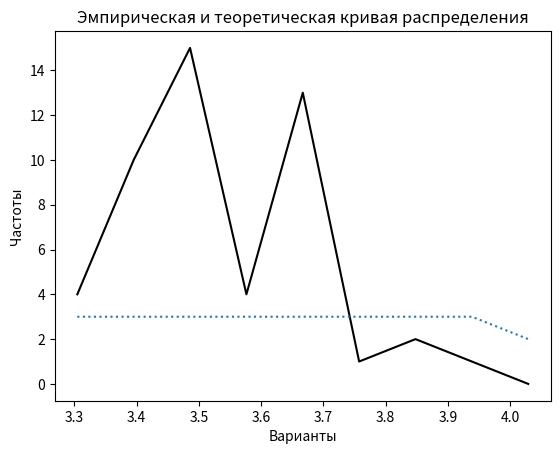

This chart was generated by the following Python code:
import matplotlib.pyplot as plt
import math

# Даны значения ширины пера круглой плашки(в мм)
AArray = [3.69, 3.56, 3.52, 3.68, 3.49, 3.58, 3.59, 3.54, 3.35, 3.69, 3.87, 3.67, 3.79,
          3.75, 3.43, 3.50, 3.57, 3.53, 3.49, 3.68, 3.36, 3.63, 3.51, 3.99, 3.90, 3.53,
          3.50, 3.55, 3.40, 3.73, 3.72, 3.53, 3.42, 3.72, 3.68, 3.46, 3.46, 3.36, 3.37,
          3.53, 3.48, 3.70, 3.48, 3.68, 3.46, 3.61, 3.57, 3.47, 3.74, 3.47]

# Вычислим размах варьирования признака X
Xmax = max(AArray)
Xmin = min(AArray)
R = Xmax - Xmin
print("Xmax = ", Xmax)
print("Xmin = ", Xmin)
print("R = ", R)
n = len(AArray)
print("n = ",n)

# Определим число интервалов k
k = len(AArray) ** 0.5
print("k = ", k)

# Найдем длину(h) частичных интервалов
h = R/k
print("h = ", h)

# Подсчитаем число вариант, попадающих в каждый интервал
XArray = []
NArray = []
X0 = Xmin - 0.5 * h      # начало первого интервала
Xk = Xmax + 0.5 * h      # конец последнего интервала

i = 0
XArray.append(X0)
while XArray[i] < Xk:
    i += 1
    prom = XArray[i-1] + h
    XArray.append(prom)
    # print("%.2f" % XArray[i], " ", i)

for i in range(len(XArray)):
    count = 0
    for j in range(len(AArray)):
        if XArray[i] <= AArray[j] < XArray[i+1]:
            count += 1
    NArray.append(count)

# Контроль

# summ = 0
# for i in range(len(NArray)):
#     summ += (NArray[i])
# if summ == len(AArray):
#     print("Control = All good")
# else:
#     print("Control = All bad")

# Запишем дискретный вариационный ряд

XiArray = []
Xi_Array = []
for i in range(9):
    Xi = (XArray[i] + XArray[i+1]) / 2 
    XiArray.append(Xi)
XiArray.append(0)
for i in range(8):
    if i == 8:
        break
    print("%.2f - %.2f : n = %.f, Xi = %.2f" % (XArray[i], XArray[i + 1], NArray[i], XiArray[i]))

# Изобразим вариационные ряды графически
# plt.xlabel('Интервалы')
# plt.ylabel('h')
# plt.title('Вариационный ряд')
# plt.grid(True)
# plt.bar(XArray[:-1], NArray[:-1], h - 0.001)
# plt.plot(XArray[:-1], NArray[:-1], color="black")
# plt.show()

# Построим кумуляту
WArray = []
wArray = [0]

for i in range(len(XiArray)):
    wArray.append(NArray[i]/n)
    if i == 0:
        WArray.append(wArray[i])
    else:
        WArray.append(WArray[i-1]+wArray[i])


# Найдем эмпирическую функцию
EmpArray = []
Nx = 0
for i in range(len(XArray)):
    EmpArray.append(Nx / n)
    Nx += NArray[i] 

# plt.title('Кумулята и эмперическая функция распределения')
# plt.xlabel('Варианты')
# plt.ylabel('Частоты')
# plt.bar(XiArray[:-1],EmpArray[:-1], h-0.01)
# plt.plot(XiArray[:-1], WArray[:-1], color = "red")
# plt.show()

# Вычислить моду, медиану, выборочную среднюю, выборочную
# дисперсию, выборочное среднее квадратическое отклонение, коэффициент вариации, асимметрию, эксцесс.
Nmax = max(NArray)
UiArray = []
for i in range(len(XiArray)):
    if Nmax == NArray[i]:
        MoX = XiArray[i-1]
        MeX = (MoX + XiArray[i])/2
for i in range(len(XiArray)-1):
    UiArray.append((XiArray[i]-MoX)/h)

# Найдем условные начальные моменты
M1 = 0
M2 = 0
M3 = 0
M4 = 0

for i in range(len(UiArray)):
    M1 += (NArray[i] * UiArray[i])
    M2 += (NArray[i] * UiArray[i]) ** 2
    M3 += (NArray[i] * UiArray[i]) ** 3
    M4 += (NArray[i] * UiArray[i]) ** 4
# print(M1,M2,M3,M4)
M1 /= n
M2 /= n
M3 /= n
M4 /= n
# print(M1,M2,M3,M4)

# Найдем выборочную среднюю
AverX = M1 * h + MoX
# Найдем выборочную дисперсию
Dispertion = (M2 - M1**2) * h**2
# Вычислим выборочное средне квадратичное отклонение
AverDeviation = math.sqrt(Dispertion)
# Вычислим коэффициент вариации
VariationCoef = AverDeviation / AverX
# Найдем центральные моменты третьего и четвертого порядков
m3 = (M3 - 3 * M2 * M1 + 2 * M1 ** 3) * h ** 3
m4 = (M4 - 4 * M3 * M1 + 6 * M2 * M1 ** 2 - 3 * M1 ** 4) * h ** 4
# Найдем ассиметрию и эксцесс
As = m3 / AverDeviation ** 3
Ex = m4 / AverDeviation ** 4 - 3

# Построим доверительные интервалы для истинного значения измеряемой величины и
# среднего квадратического отклонения генеральной совокупности.
t = 2.009  # y = 0.95 по таблице Лапласа
buf = AverDeviation / math.sqrt(n) * t
# Доверительный интервал:
min1 = AverX - buf
max1 = AverX + buf
q = 0.21  # y = 0.95 по таблице Лапласа
min2 = AverDeviation * (1 - q)
max2 = AverDeviation * (1 + q)

# print(f"{round(min1, 2)} < a < {round(max1, 2)}")
# print(f"{round(min2, 2)} < S < {round(max2, 2)}")

# на основе дискретного вариационного ряда, полученного в лабораторной работе № 1, выполнить следующее:
# Построить эмпирическую (полигон) и теоретическую (нормальную) кривую распределения.
# Проверить согласованность эмпирического распределения с теоретическим нормальным, применяя три критерия:
# а) критерий Пирсона;
# б) один из критериев: Колмогорова, Романовского, Ястремского;
# в) приближенный критерий.

# рассчитаем теоретические частоты
NDotArray = []
# PhiArray = [0.3251, 0.3778, 0.3932, 0.3989, 0.3945, 0.3802, 0.3555, 0.3251, 0.2874, 0.2492]

for i in range(len(XArray)):
    ui = (XArray[i] - AverX) / AverDeviation
    phi = round((1 / math.sqrt(2 * math.pi)) * math.exp(-1 * ui ** 2 / 2), 4)
    yi = ((n * h) / AverDeviation) * phi
    NDotArray.append(round(yi, 0))
    print(f"ui = {round(ui, 2)}, n'i = {NDotArray[i]}, {round(yi, 4)}, phi = {phi}")
print("S = ", AverDeviation)

x_2 = 0
for i in range(len(NDotArray)):
    x_2 += (NArray[i] - NDotArray[i]) ** 2 / NDotArray[i]
# print("X^2 = ", x_2)

# а) критерий Пирсона
# число степеней свободы (k)
number_degrees_freedom = 7
# находим по приложению 5
x_kr = 2.17
if x_kr < x_2:
    print("Гипотеза о нормальном распределении признака Х отвергается")
else:
    print("Нет достаточных оснований отвергнуть выдвинутую гипотезу")
# б) критерий Романовского
crit = abs((x_2 - number_degrees_freedom)/ math.sqrt(2 * number_degrees_freedom))
if crit < 3:
    print("Данное эмпирическое распределение подчиняется нормальному распределению")
else:
    print("Нет оснований считать что эмпирическое распределение подчиняется нормальному закону распределения")

# в) приближенный критерий
Sas = math.sqrt((6*(n - 1))/((n + 1)*(n + 3)))
Sex = math.sqrt((24 * n * (n - 2)*(n - 3))/((n-1)**2 * (n + 3) * (n + 5)))
if Sas < As and Sex < Ex:
    print("Выборочная совокупность не будет распределена по нормальному закону")
print(round(Sas,3),"<",round(As,3),"|",round(Sex,3),"<",round(Ex,3))

plt.title('Эмпирическая и теоретическая кривая распределения')
plt.xlabel('Варианты')
plt.ylabel('Частоты')
plt.plot(XArray[:-1], NArray[:-1], color="black")
plt.plot(XArray[:-1], NDotArray[:-1], linestyle=':')
plt.show()
